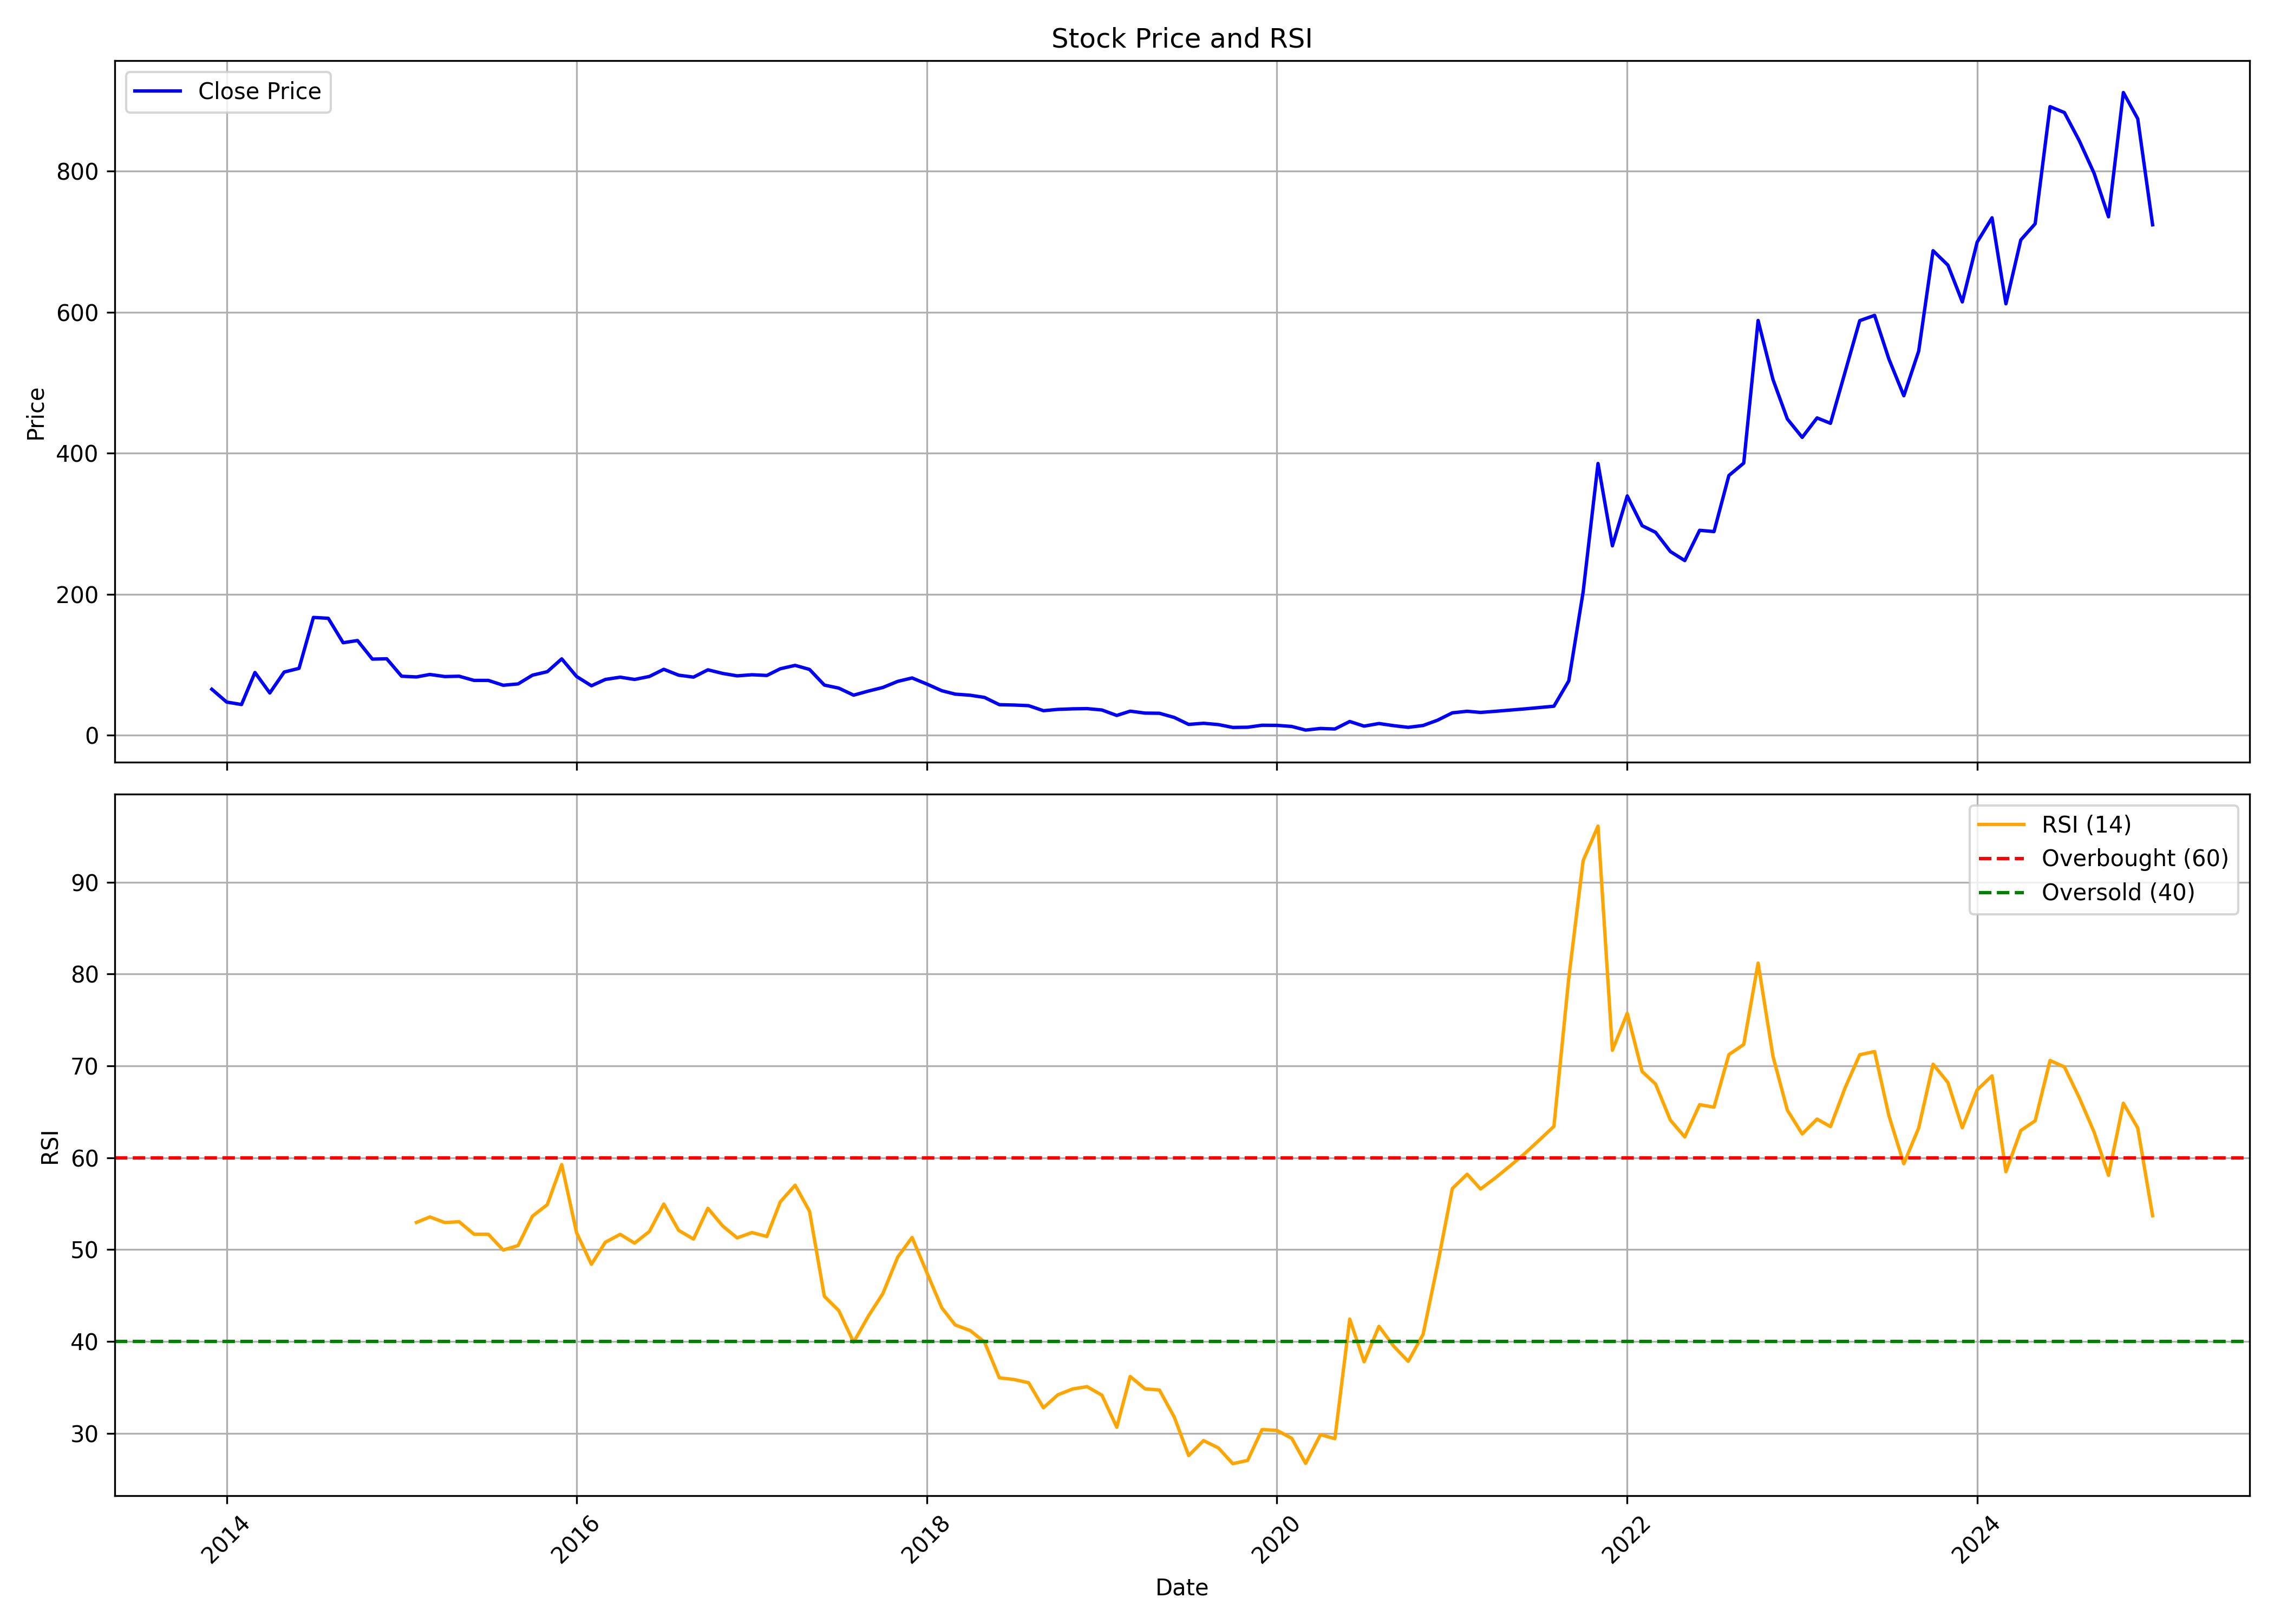

Values plotted in this chart, from the file beside it:
, Unnamed: 0.1, Unnamed: 0, date, symbol, open, high, low, close, volume, rsi
0, 0, 0, 2013-12-01, JPOLYINVST, 54.65, 81.65, 54.65, 65.1, 82086, 
1, 1, 1, 2014-01-01, JPOLYINVST, 66.4, 66.4, 46.0, 46.9, 31336, 
2, 2, 2, 2014-02-01, JPOLYINVST, 46.05, 52.8, 40.3, 43.4, 35403, 
3, 3, 3, 2014-03-01, JPOLYINVST, 42.0, 91.5, 40.3, 88.85, 157499, 
4, 4, 4, 2014-04-01, JPOLYINVST, 94.0, 107.0, 59.8, 59.8, 167937, 
5, 5, 5, 2014-05-01, JPOLYINVST, 59.8, 91.9, 55.0, 89.5, 130037, 
6, 6, 6, 2014-06-01, JPOLYINVST, 90.25, 109.1, 79.15, 94.75, 283441, 
7, 7, 7, 2014-07-01, JPOLYINVST, 96.0, 167.0, 92.0, 167.0, 234902, 
8, 8, 8, 2014-08-01, JPOLYINVST, 174.8, 203.4, 157.2, 165.8, 104642, 
9, 9, 9, 2014-09-01, JPOLYINVST, 174.0, 189.0, 125.0, 131.1, 86640, 
10, 10, 10, 2014-10-01, JPOLYINVST, 126.1, 164.9, 126.1, 134.2, 60952, 
11, 11, 11, 2014-11-01, JPOLYINVST, 134.2, 134.9, 106.2, 107.8, 150598, 
12, 12, 12, 2014-12-01, JPOLYINVST, 105.0, 114.3, 93.0, 108.3, 55061, 
13, 13, 13, 2015-01-01, JPOLYINVST, 108.0, 135.6, 80.1, 83.55, 117989, 
14, 14, 14, 2015-02-01, JPOLYINVST, 81.2, 98.45, 77.0, 82.55, 108851, 52.96
15, 15, 15, 2015-03-01, JPOLYINVST, 82.0, 133.0, 77.05, 86.05, 245699, 53.55
16, 16, 16, 2015-04-01, JPOLYINVST, 86.1, 112.9, 80.0, 83.1, 53337, 52.95
17, 17, 17, 2015-05-01, JPOLYINVST, 83.1, 93.5, 74.95, 83.55, 21886, 53.03
18, 18, 18, 2015-06-01, JPOLYINVST, 83.1, 85.45, 68.05, 77.65, 57979, 51.68
19, 19, 19, 2015-07-01, JPOLYINVST, 79.0, 88.55, 68.5, 77.6, 77443, 51.67
20, 20, 20, 2015-08-01, JPOLYINVST, 74.8, 84.95, 64.0, 70.75, 139308, 49.95
21, 21, 21, 2015-09-01, JPOLYINVST, 69.1, 76.95, 63.0, 72.65, 80350, 50.44
22, 22, 22, 2015-10-01, JPOLYINVST, 69.4, 93.0, 68.65, 85.05, 117433, 53.64
23, 23, 23, 2015-11-01, JPOLYINVST, 82.6, 93.9, 82.2, 90.0, 73785, 54.9
24, 24, 24, 2015-12-01, JPOLYINVST, 84.55, 123.0, 77.7, 108.2, 536466, 59.26
25, 25, 25, 2016-01-01, JPOLYINVST, 111.5, 118.2, 67.0, 83.2, 267926, 51.84
26, 26, 26, 2016-02-01, JPOLYINVST, 84.9, 87.8, 65.0, 70.0, 51346, 48.4
27, 27, 27, 2016-03-01, JPOLYINVST, 74.0, 88.7, 71.0, 79.0, 30386, 50.8
28, 28, 28, 2016-04-01, JPOLYINVST, 78.95, 88.0, 78.25, 82.2, 32645, 51.66
29, 29, 29, 2016-05-01, JPOLYINVST, 81.55, 89.85, 74.25, 79.0, 34266, 50.7
30, 30, 30, 2016-06-01, JPOLYINVST, 79.0, 90.0, 78.6, 83.25, 53756, 51.97
31, 31, 31, 2016-07-01, JPOLYINVST, 82.05, 114.1, 80.15, 93.4, 365963, 54.96
32, 32, 32, 2016-08-01, JPOLYINVST, 92.3, 94.8, 79.75, 85.05, 82372, 52.09
33, 33, 33, 2016-09-01, JPOLYINVST, 87.0, 89.75, 78.75, 82.3, 90774, 51.14
34, 34, 34, 2016-10-01, JPOLYINVST, 85.7, 105.4, 81.1, 92.65, 146685, 54.5
35, 35, 35, 2016-11-01, JPOLYINVST, 90.5, 107.9, 77.9, 87.5, 149424, 52.56
36, 36, 36, 2016-12-01, JPOLYINVST, 90.85, 102.3, 82.2, 84.1, 60381, 51.27
37, 37, 37, 2017-01-01, JPOLYINVST, 86.8, 91.65, 83.0, 85.65, 60787, 51.85
38, 38, 38, 2017-02-01, JPOLYINVST, 84.65, 91.0, 84.15, 84.65, 33344, 51.43
39, 39, 39, 2017-03-01, JPOLYINVST, 86.0, 108.8, 83.15, 94.15, 1175326, 55.19
40, 40, 40, 2017-04-01, JPOLYINVST, 95.1, 104.0, 93.0, 98.95, 137594, 57.01
41, 41, 41, 2017-05-01, JPOLYINVST, 98.95, 100.0, 80.65, 93.2, 244564, 54.18
42, 42, 42, 2017-06-01, JPOLYINVST, 90.0, 92.55, 65.35, 71.0, 553169, 44.91
43, 43, 43, 2017-07-01, JPOLYINVST, 67.55, 75.75, 66.1, 66.7, 182387, 43.36
44, 44, 44, 2017-08-01, JPOLYINVST, 67.0, 69.5, 48.2, 56.7, 309272, 39.91
45, 45, 45, 2017-09-01, JPOLYINVST, 60.7, 72.3, 56.55, 62.55, 234416, 42.78
46, 46, 46, 2017-10-01, JPOLYINVST, 62.55, 73.05, 60.3, 67.6, 140414, 45.21
47, 47, 47, 2017-11-01, JPOLYINVST, 66.5, 82.4, 64.25, 76.25, 458025, 49.18
48, 48, 48, 2017-12-01, JPOLYINVST, 76.1, 82.75, 65.0, 81.1, 288679, 51.32
49, 49, 49, 2018-01-01, JPOLYINVST, 81.5, 84.75, 71.4, 72.4, 239411, 47.47
50, 50, 50, 2018-02-01, JPOLYINVST, 74.0, 74.75, 60.1, 63.0, 90867, 43.66
51, 51, 51, 2018-03-01, JPOLYINVST, 62.0, 64.3, 53.25, 58.15, 90325, 41.79
52, 52, 52, 2018-04-01, JPOLYINVST, 56.4, 62.5, 56.0, 56.6, 27085, 41.18
53, 53, 53, 2018-05-01, JPOLYINVST, 56.6, 60.5, 42.2, 53.5, 118486, 39.94
54, 54, 54, 2018-06-01, JPOLYINVST, 53.8, 54.85, 40.0, 43.2, 66221, 36.04
55, 55, 55, 2018-07-01, JPOLYINVST, 41.5, 47.7, 36.0, 42.7, 54195, 35.85
56, 56, 56, 2018-08-01, JPOLYINVST, 42.65, 47.0, 39.4, 41.8, 33081, 35.5
57, 57, 57, 2018-09-01, JPOLYINVST, 41.8, 45.0, 34.65, 34.65, 47568, 32.77
58, 58, 58, 2018-10-01, JPOLYINVST, 34.65, 42.95, 32.6, 36.5, 28241, 34.18
59, 59, 59, 2018-11-01, JPOLYINVST, 36.6, 43.35, 36.5, 37.3, 50841, 34.82
... 74 more rows
